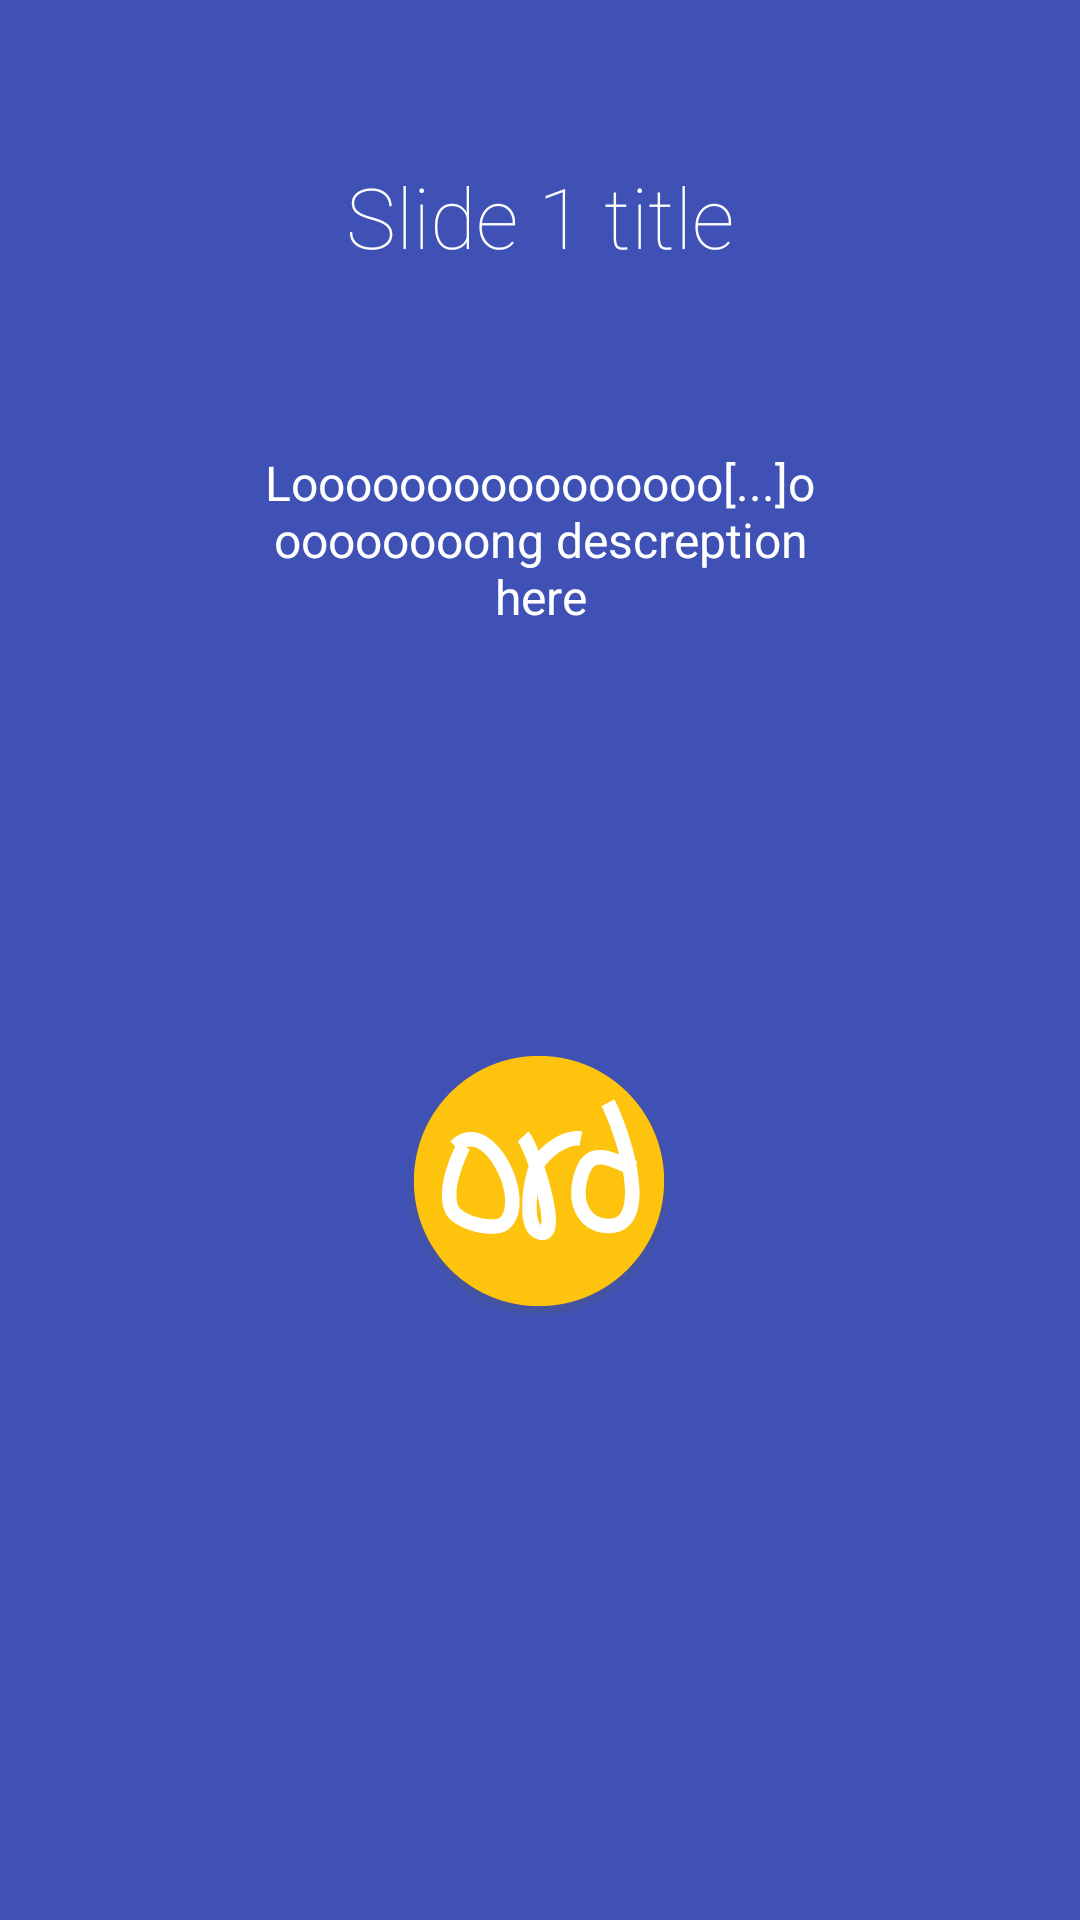

Produce the Android XML layout that renders to this screen, including the resource entries it uses.
<!-- AndroidManifest.xml: application theme AppTheme -->
<!-- res/layout/slide_1.xml -->
<?xml version="1.0" encoding="utf-8"?>
<LinearLayout xmlns:android="http://schemas.android.com/apk/res/android"
    android:orientation="vertical" android:layout_width="match_parent"
    android:layout_height="match_parent"
    android:background="#3F51B5"
    android:layout_weight="10"
    android:id="@+id/main">

    <TextView
        android:layout_width="wrap_content"
        android:layout_height="0dp"
        android:layout_gravity="center"
        android:gravity="center"
        android:paddingLeft="32dp"
        android:layout_weight="2"
        android:fontFamily="sans-serif-thin"
        android:textColor="#ffffff"
        android:paddingRight="32dp"
        android:textSize="28sp"
        android:text="Slide 1 title"/>
    <TextView
        android:layout_width="wrap_content"
        android:layout_height="0dp"
        android:layout_weight="1"
        android:layout_gravity="center"
        android:gravity="center"
        android:textColor="#ffffff"
        android:paddingLeft="64dp"
        android:paddingRight="64dp"
        android:textSize="16sp"
        android:text="Loooooooooooooooo[...]ooooooooong descreption here"/>

    <LinearLayout
        android:layout_width="fill_parent"
        android:layout_height="0dp"
        android:orientation="vertical"
        android:gravity="center"
        android:layout_weight="5">

        <ImageView
            android:layout_width="wrap_content"
            android:layout_height="wrap_content"
            android:layout_gravity="center"
            android:padding="16dp"
            android:src="@drawable/icon_ord"/>
    </LinearLayout>
    <TextView
        android:layout_width="fill_parent"
        android:layout_height="64dp" />
</LinearLayout>
<!-- resources referenced by this layout -->
<resources>
  <!-- drawable icon_ord: png bitmap (drawable-nodpi, 38326 bytes) -->
  <style name="AppTheme" parent="Theme.AppCompat.Light.NoActionBar">
          
          <item name="colorPrimary">@color/colorPrimary</item>
          <item name="colorPrimaryDark">@color/colorPrimaryDark</item>
          <item name="colorAccent">@color/colorAccent</item>
          <item name="drawerArrowStyle">@style/DrawerArrowStyle</item>
      </style>
  <color name="colorPrimary">#1b8f63</color>
  <color name="colorPrimaryDark">#1b7653</color>
  <color name="colorAccent">#fff2c83f</color>
  <style name="DrawerArrowStyle" parent="Widget.AppCompat.DrawerArrowToggle">
          <item name="spinBars">true</item>
          <item name="color">@android:color/white</item>
      </style>
</resources>
